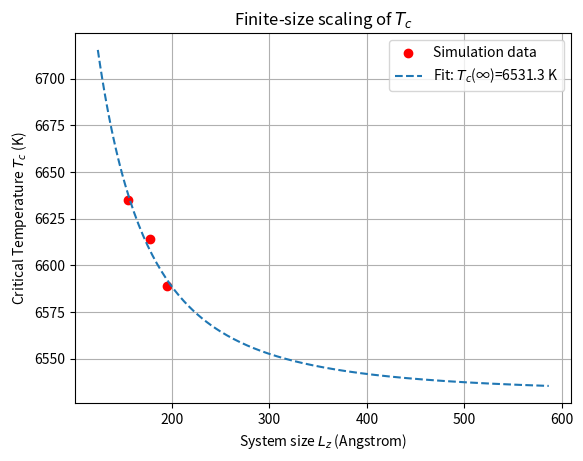

Reproduce this figure in Python.
import numpy as np
import matplotlib.pyplot as plt
from scipy.optimize import curve_fit

# ---------------------------
# Input data
# ---------------------------
# System sizes (L)
L = np.array([155.136, 177.586, 195.459])

# Critical temperatures (K) and uncertainties
Tc = np.array([6635, 6614, 6589], dtype=float)
Tc_err = np.array([36, 30, 26], dtype=float)

# ---------------------------
# Finite-size scaling function
# ---------------------------
nu = 0.63  # 3D Ising critical exponent
theta = 0.54
def Tc_scaling(L, Tc_inf, a):
    return Tc_inf + a * L**(-(1+theta)/nu)

inital_guess = [6500, 1e8]
# ---------------------------
# Fit the data
# ---------------------------
popt, pcov = curve_fit(Tc_scaling, L, Tc, sigma=Tc_err, absolute_sigma=True, p0=inital_guess)
# popt, pcov = curve_fit(Tc_scaling, L, Tc, sigma=Tc_err, absolute_sigma=False)
# popt, pcov = curve_fit(Tc_scaling, L, Tc, p0=inital_guess)
Tc_inf_fit, a_fit = popt
Tc_inf_err, a_err = np.sqrt(np.diag(pcov))

print(f"Estimated bulk critical temperature: {Tc_inf_fit:.1f} ± {Tc_inf_err:.1f} K")
print(f"Fit parameter a: {a_fit:.2e} ± {a_err:.2e}")

# ---------------------------
# Generate fit curve
# ---------------------------
# L_fit = np.linspace(min(L)*0.9, max(L)*1.1, 200)
L_fit = np.linspace(min(L)*0.8, max(L)*3, 200)
Tc_fit = Tc_scaling(L_fit, Tc_inf_fit, a_fit)

# ---------------------------
# Plot results
# ---------------------------
# plt.errorbar(L, Tc, yerr=Tc_err, fmt='o', label='Simulation data', capsize=5)
plt.scatter(L, Tc, color='red', marker='o', label='Simulation data')
# plt.plot(L_fit, Tc_fit, '-', label=f'Fit: Tc(∞)={Tc_inf_fit:.1f}±{Tc_inf_err:.1f} K')
plt.plot(L_fit, Tc_fit, '--', label=f'Fit: $T_c$(∞)={Tc_inf_fit:.1f} K')

plt.xlabel(r"System size $L_z$ (Angstrom)")
plt.ylabel("Critical Temperature $T_c$ (K)")
plt.title("Finite-size scaling of $T_c$")
plt.legend()
plt.grid(True)
plt.savefig("Tc_finite_size_scaling_corrector_pbesolvdw.png", dpi=300)
# plt.show()
